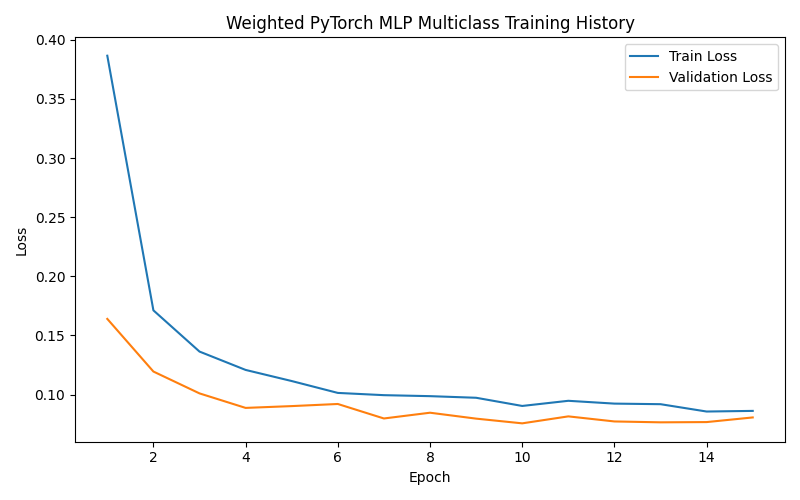

The table this chart was drawn from, first rows:
epoch, train_loss, val_loss
1, 0.3865, 0.164
2, 0.1712, 0.1195
3, 0.1364, 0.101
4, 0.1209, 0.08877
5, 0.1115, 0.09029
6, 0.1014, 0.09208
7, 0.09954, 0.07983
8, 0.0987, 0.0847
9, 0.09734, 0.0797
10, 0.09042, 0.07572
11, 0.09477, 0.0816
12, 0.0924, 0.07732
13, 0.09191, 0.07657
14, 0.0857, 0.07678
15, 0.08624, 0.0807
